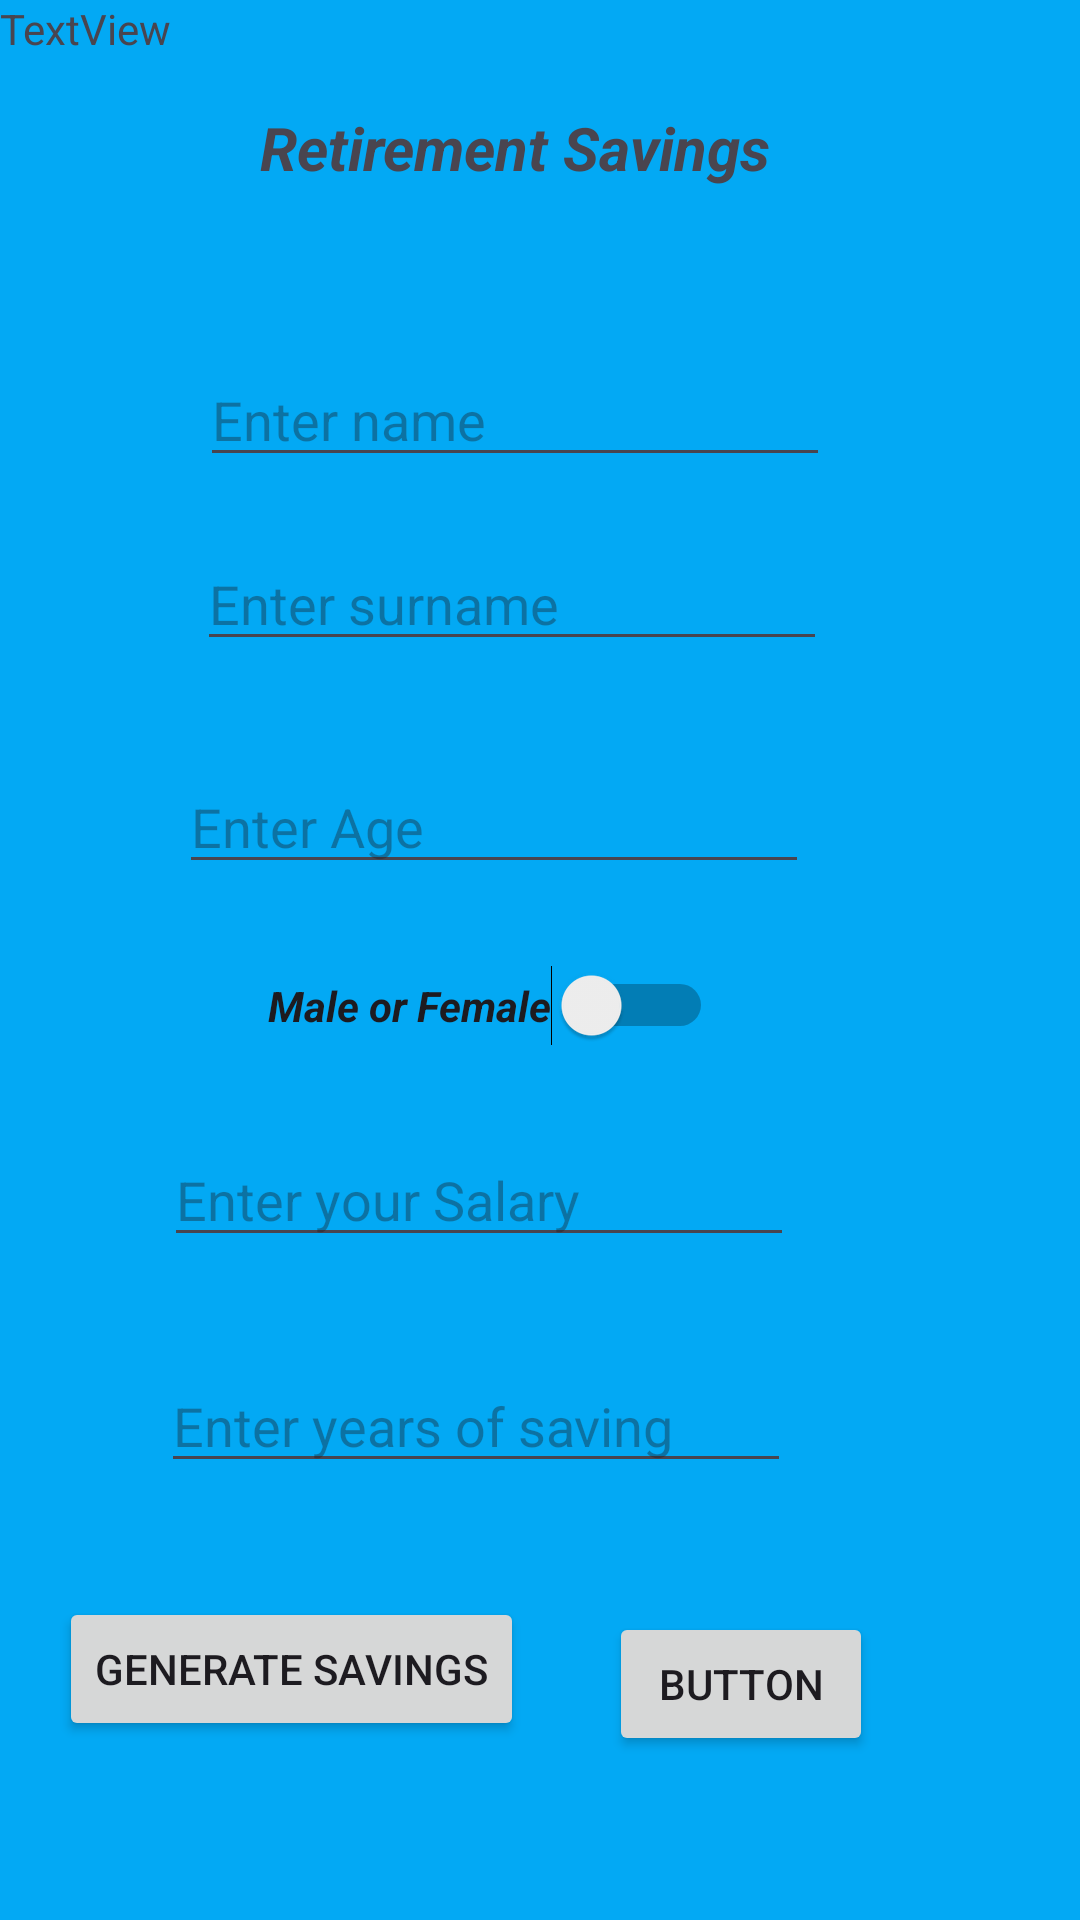

Android layout source for this screen:
<!-- AndroidManifest.xml: application theme Theme.RetirementSavings -->
<!-- res/layout/activity_main.xml -->
<?xml version="1.0" encoding="utf-8"?>
<androidx.constraintlayout.widget.ConstraintLayout xmlns:android="http://schemas.android.com/apk/res/android"
    xmlns:app="http://schemas.android.com/apk/res-auto"
    xmlns:tools="http://schemas.android.com/tools"
    android:layout_width="match_parent"
    android:layout_height="match_parent"
    android:background="#03A9F4"
    android:backgroundTint="#03A9F4"
    tools:context=".MainActivity">

    <TextView
        android:id="@+id/textView"
        android:layout_width="wrap_content"
        android:layout_height="wrap_content"
        android:text="Retirement Savings"
        android:textSize="20sp"
        android:textStyle="bold|italic"
        app:layout_constraintBottom_toBottomOf="parent"
        app:layout_constraintEnd_toEndOf="parent"
        app:layout_constraintHorizontal_bias="0.457"
        app:layout_constraintStart_toStartOf="parent"
        app:layout_constraintTop_toTopOf="parent"
        app:layout_constraintVertical_bias="0.058" />

    <EditText
        android:id="@+id/etName"
        android:layout_width="wrap_content"
        android:layout_height="wrap_content"
        android:layout_marginStart="92dp"
        android:layout_marginTop="55dp"
        android:layout_marginEnd="109dp"
        android:ems="10"
        android:hint="Enter name"
        android:inputType="text"
        app:layout_constraintEnd_toEndOf="parent"
        app:layout_constraintStart_toStartOf="parent"
        app:layout_constraintTop_toBottomOf="@+id/textView" />

    <EditText
        android:id="@+id/etSurname"
        android:layout_width="wrap_content"
        android:layout_height="wrap_content"
        android:layout_marginStart="91dp"
        android:layout_marginTop="20dp"
        android:layout_marginEnd="110dp"
        android:ems="10"
        android:hint="Enter surname"
        android:inputType="text"
        app:layout_constraintEnd_toEndOf="parent"
        app:layout_constraintStart_toStartOf="parent"
        app:layout_constraintTop_toBottomOf="@+id/etName" />

    <EditText
        android:id="@+id/etAge"
        android:layout_width="wrap_content"
        android:layout_height="wrap_content"
        android:layout_marginStart="85dp"
        android:layout_marginTop="33dp"
        android:layout_marginEnd="116dp"
        android:ems="10"
        android:hint="Enter Age"
        android:inputType="numberSigned"
        app:layout_constraintEnd_toEndOf="parent"
        app:layout_constraintStart_toStartOf="parent"
        app:layout_constraintTop_toBottomOf="@+id/etSurname" />

    <Switch
        android:id="@+id/switchGender"
        android:layout_width="wrap_content"
        android:layout_height="wrap_content"
        android:layout_marginStart="145dp"
        android:layout_marginTop="27dp"
        android:layout_marginEnd="178dp"
        android:text="Male or Female"
        android:textStyle="bold|italic"
        app:layout_constraintEnd_toEndOf="parent"
        app:layout_constraintStart_toStartOf="parent"
        app:layout_constraintTop_toBottomOf="@+id/etAge" />

    <EditText
        android:id="@+id/etSalary"
        android:layout_width="wrap_content"
        android:layout_height="wrap_content"
        android:layout_marginStart="80dp"
        android:layout_marginTop="29dp"
        android:layout_marginEnd="121dp"
        android:ems="10"
        android:hint="Enter your Salary"
        android:inputType="numberDecimal"
        app:layout_constraintEnd_toEndOf="parent"
        app:layout_constraintStart_toStartOf="parent"
        app:layout_constraintTop_toBottomOf="@+id/switchGender" />

    <EditText
        android:id="@+id/etYearsOfSaving"
        android:layout_width="wrap_content"
        android:layout_height="wrap_content"
        android:layout_marginStart="79dp"
        android:layout_marginTop="34dp"
        android:layout_marginEnd="122dp"
        android:ems="10"
        android:hint="Enter years of saving"
        android:inputType="numberSigned"
        app:layout_constraintEnd_toEndOf="parent"
        app:layout_constraintStart_toStartOf="parent"
        app:layout_constraintTop_toBottomOf="@+id/etSalary" />

    <Button
        android:id="@+id/btnGenerate"
        android:layout_width="wrap_content"
        android:layout_height="wrap_content"
        android:layout_marginStart="77dp"
        android:layout_marginTop="38dp"
        android:layout_marginEnd="243dp"
        android:text="Generate Savings"
        app:layout_constraintEnd_toEndOf="parent"
        app:layout_constraintStart_toStartOf="parent"
        app:layout_constraintTop_toBottomOf="@+id/etYearsOfSaving" />

    <Button
        android:id="@+id/btnClear"
        android:layout_width="wrap_content"
        android:layout_height="wrap_content"
        android:layout_marginStart="38dp"
        android:layout_marginTop="43dp"
        android:layout_marginEnd="79dp"
        android:text="Button"
        app:layout_constraintEnd_toEndOf="parent"
        app:layout_constraintStart_toEndOf="@+id/btnGenerate"
        app:layout_constraintTop_toBottomOf="@+id/etYearsOfSaving" />

    <TextView
        android:id="@+id/tvResult"
        android:layout_width="wrap_content"
        android:layout_height="wrap_content"
        android:text="TextView"
        tools:layout_editor_absoluteX="170dp"
        tools:layout_editor_absoluteY="670dp" />

</androidx.constraintlayout.widget.ConstraintLayout>
<!-- resources referenced by this layout -->
<resources>
  <style name="Theme.RetirementSavings" parent="Base.Theme.RetirementSavings" />
  <style name="Base.Theme.RetirementSavings" parent="Theme.Material3.DayNight.NoActionBar">
          
          
      </style>
</resources>
